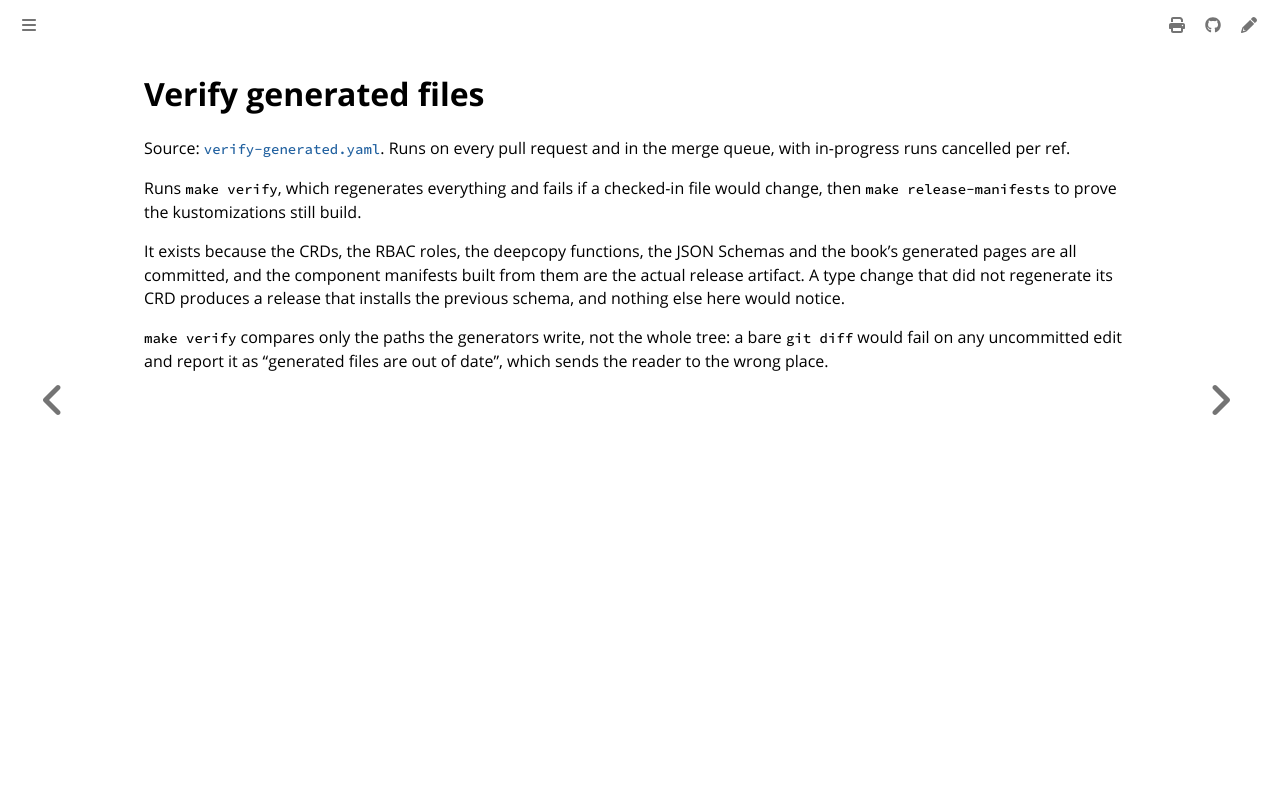

repository: colonel-byte/cluster-api-provider-cargoship · page: workflows/verify-generated.html · generator: mdbook

# Verify generated files

Source: [`verify-generated.yaml`](https://github.com/colonel-byte/cluster-api-provider-cargoship/blob/main/.github/workflows/verify-generated.yaml). Runs on every pull request and in the merge queue, with in-progress runs cancelled per ref.

Runs `make verify`, which regenerates everything and fails if a checked-in file would change, then `make release-manifests` to prove the kustomizations still build.

It exists because the CRDs, the RBAC roles, the deepcopy functions, the JSON Schemas and the book's generated pages are all committed, and the component manifests built from them are the actual release artifact. A type change that did not regenerate its CRD produces a release that installs the previous schema, and nothing else here would notice.

`make verify` compares only the paths the generators write, not the whole tree: a bare `git diff` would fail on any uncommitted edit and report it as "generated files are out of date", which sends the reader to the wrong place.
